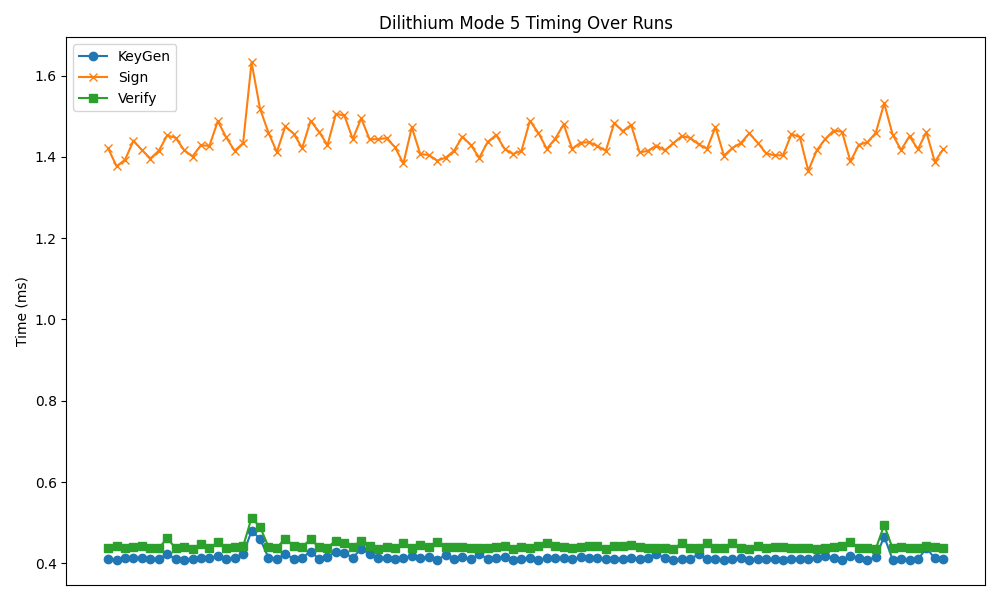

The table this chart was drawn from, first rows:
timestamp, mode, keygen, sign, verify
2025-04-09 17:15:42, 5, 0.411, 1.421, 0.439
2025-04-09 17:15:45, 5, 0.409, 1.377, 0.442
2025-04-09 17:15:49, 5, 0.413, 1.393, 0.438
2025-04-09 17:15:52, 5, 0.414, 1.440, 0.441
2025-04-09 17:15:56, 5, 0.413, 1.417, 0.442
2025-04-09 17:15:59, 5, 0.410, 1.396, 0.437
2025-04-09 17:16:03, 5, 0.411, 1.415, 0.437
2025-04-09 17:16:06, 5, 0.423, 1.453, 0.462
2025-04-09 17:16:10, 5, 0.410, 1.447, 0.437
2025-04-09 17:16:13, 5, 0.409, 1.417, 0.440
2025-04-09 17:16:17, 5, 0.411, 1.401, 0.436
2025-04-09 17:16:20, 5, 0.414, 1.429, 0.447
2025-04-09 17:16:24, 5, 0.412, 1.427, 0.437
2025-04-09 17:16:28, 5, 0.419, 1.488, 0.452
2025-04-09 17:16:31, 5, 0.410, 1.448, 0.439
2025-04-09 17:16:35, 5, 0.413, 1.415, 0.440
2025-04-09 17:16:39, 5, 0.424, 1.434, 0.442
2025-04-09 17:16:43, 5, 0.479, 1.633, 0.512
2025-04-09 17:16:47, 5, 0.461, 1.519, 0.490
2025-04-09 17:16:50, 5, 0.414, 1.460, 0.441
2025-04-09 17:16:54, 5, 0.411, 1.412, 0.439
2025-04-09 17:16:57, 5, 0.423, 1.475, 0.461
2025-04-09 17:17:01, 5, 0.411, 1.457, 0.443
2025-04-09 17:17:04, 5, 0.414, 1.422, 0.441
2025-04-09 17:17:08, 5, 0.429, 1.489, 0.459
2025-04-09 17:17:12, 5, 0.411, 1.462, 0.440
2025-04-09 17:17:15, 5, 0.416, 1.429, 0.439
2025-04-09 17:17:19, 5, 0.429, 1.506, 0.456
2025-04-09 17:17:23, 5, 0.425, 1.502, 0.449
2025-04-09 17:17:26, 5, 0.414, 1.444, 0.441
2025-04-09 17:17:30, 5, 0.436, 1.495, 0.456
2025-04-09 17:17:34, 5, 0.423, 1.443, 0.443
2025-04-09 17:17:37, 5, 0.412, 1.444, 0.435
2025-04-09 17:17:41, 5, 0.413, 1.446, 0.440
2025-04-09 17:17:44, 5, 0.410, 1.424, 0.438
2025-04-09 17:17:48, 5, 0.412, 1.384, 0.451
2025-04-09 17:17:51, 5, 0.419, 1.473, 0.437
2025-04-09 17:17:55, 5, 0.412, 1.407, 0.445
2025-04-09 17:17:58, 5, 0.415, 1.405, 0.440
2025-04-09 17:18:02, 5, 0.409, 1.391, 0.452
2025-04-09 17:18:06, 5, 0.420, 1.398, 0.440
2025-04-09 17:18:09, 5, 0.411, 1.415, 0.441
2025-04-09 17:18:13, 5, 0.416, 1.450, 0.441
2025-04-09 17:18:16, 5, 0.410, 1.429, 0.438
2025-04-09 17:18:20, 5, 0.422, 1.398, 0.439
2025-04-09 17:18:24, 5, 0.411, 1.437, 0.439
2025-04-09 17:18:27, 5, 0.413, 1.454, 0.441
2025-04-09 17:18:31, 5, 0.416, 1.420, 0.442
2025-04-09 17:18:34, 5, 0.408, 1.407, 0.436
2025-04-09 17:18:38, 5, 0.411, 1.415, 0.441
2025-04-09 17:18:41, 5, 0.414, 1.489, 0.438
2025-04-09 17:18:45, 5, 0.409, 1.459, 0.443
2025-04-09 17:18:48, 5, 0.412, 1.420, 0.449
2025-04-09 17:18:52, 5, 0.413, 1.445, 0.443
2025-04-09 17:18:56, 5, 0.413, 1.480, 0.441
2025-04-09 17:18:59, 5, 0.410, 1.420, 0.437
2025-04-09 17:19:03, 5, 0.415, 1.435, 0.440
2025-04-09 17:19:06, 5, 0.413, 1.436, 0.442
2025-04-09 17:19:10, 5, 0.412, 1.427, 0.442
2025-04-09 17:19:13, 5, 0.410, 1.415, 0.436
... 40 more rows
